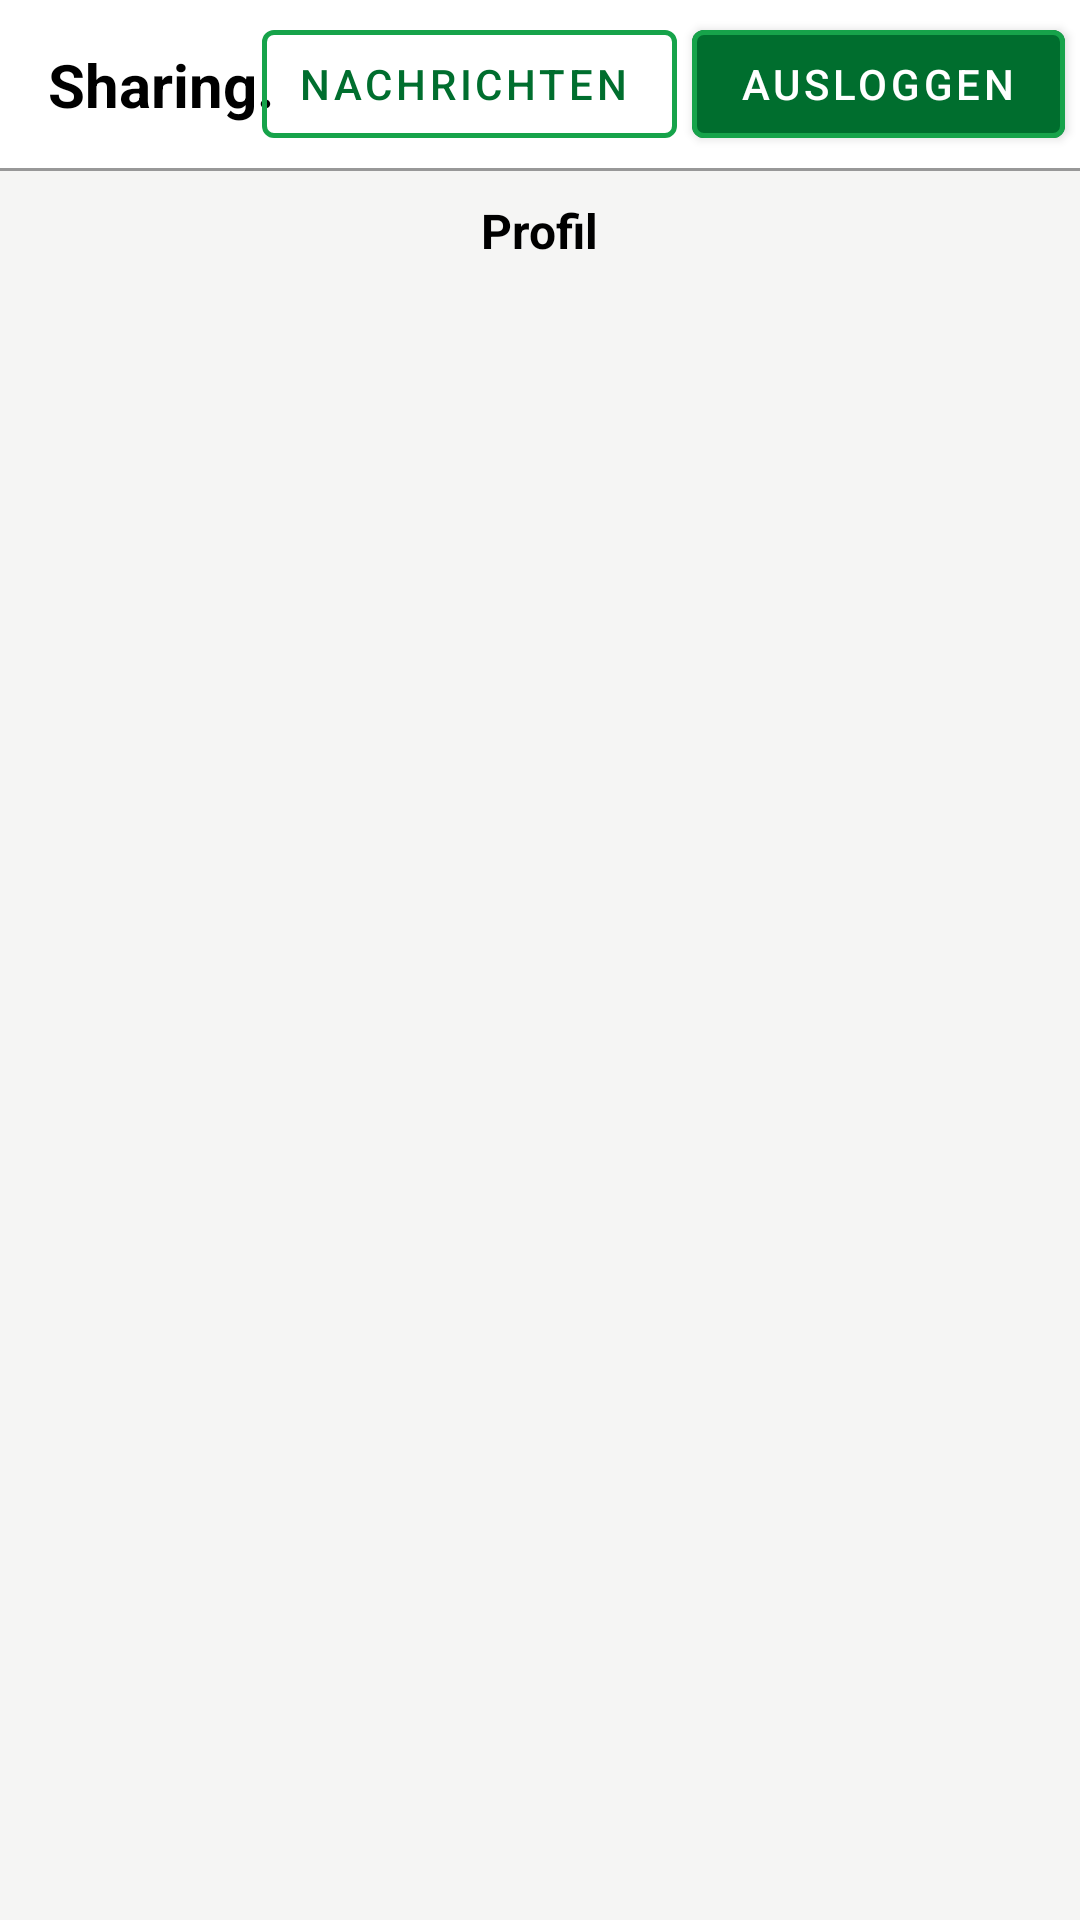

Reconstruct the res/layout file that produces this screen, plus the resources it refers to.
<!-- AndroidManifest.xml: application theme AppTheme -->
<!-- res/layout/activity_profile.xml -->
<?xml version="1.0" encoding="utf-8"?>
<androidx.constraintlayout.widget.ConstraintLayout xmlns:android="http://schemas.android.com/apk/res/android"
    xmlns:app="http://schemas.android.com/apk/res-auto"
    xmlns:tools="http://schemas.android.com/tools"
    android:layout_width="match_parent"
    android:layout_height="match_parent"
    android:background="@color/content_background">

    <include
        android:id="@+id/toolbar_logged_in"
        layout="@layout/toolbar_logged_in"
        android:layout_width="0dp"
        android:layout_height="wrap_content"
        app:layout_constraintEnd_toEndOf="parent"
        app:layout_constraintStart_toStartOf="parent"
        app:layout_constraintTop_toTopOf="parent" />

    <View
        android:layout_height="1dp"
        android:layout_width="match_parent"
        app:layout_constraintStart_toStartOf="parent"
        app:layout_constraintTop_toBottomOf="@+id/toolbar_logged_in"
        android:background="@color/grey"
        />

    <TextView
        android:id="@+id/login_text"
        android:layout_width="wrap_content"
        android:layout_height="wrap_content"
        android:text="Profil"
        android:textColor="@color/black"
        android:textSize="16sp"
        android:textStyle="bold"
        android:layout_marginTop="10dp"
        app:layout_constraintEnd_toEndOf="parent"
        app:layout_constraintTop_toBottomOf="@id/toolbar_logged_in"
        app:layout_constraintStart_toStartOf="parent" />

    <TextView
        android:id="@+id/first_name_text"
        android:layout_width="wrap_content"
        android:layout_height="wrap_content"
        android:layout_marginStart="25dp"
        android:layout_marginTop="15dp"
        android:textColor="@color/black"
        android:textSize="16sp"
        android:textStyle="bold"
        app:layout_constraintStart_toStartOf="parent"
        app:layout_constraintTop_toBottomOf="@+id/login_text"/>

    <TextView
        android:id="@+id/last_name_text"
        android:layout_width="wrap_content"
        android:layout_height="wrap_content"
        android:layout_marginStart="25dp"
        android:layout_marginTop="15dp"
        android:textColor="@color/black"
        android:textSize="16sp"
        android:textStyle="bold"
        app:layout_constraintStart_toStartOf="parent"
        app:layout_constraintTop_toBottomOf="@+id/first_name_text" />

    <androidx.recyclerview.widget.RecyclerView
        android:id="@+id/item_list"
        android:layout_width="match_parent"
        android:layout_height="0dp"
        app:layout_constraintEnd_toEndOf="parent"
        app:layout_constraintStart_toStartOf="parent"
        app:layout_constraintTop_toBottomOf="@id/last_name_text"
        app:layout_constraintBottom_toBottomOf="parent"
        android:layout_margin="15dp"
        />




</androidx.constraintlayout.widget.ConstraintLayout>
<!-- res/layout/toolbar_logged_in.xml (included above) -->
<?xml version="1.0" encoding="utf-8"?>
<androidx.appcompat.widget.Toolbar xmlns:android="http://schemas.android.com/apk/res/android"
    xmlns:app="http://schemas.android.com/apk/res-auto"
    android:id="@+id/toolbar"
    android:layout_width="match_parent"
    android:layout_height="?attr/actionBarSize"
    android:background="@color/white"
    android:theme="@style/ThemeOverlay.MaterialComponents.Dark.ActionBar"
    app:popupTheme="@style/ThemeOverlay.MaterialComponents.Light"
    >

    <androidx.constraintlayout.widget.ConstraintLayout
        android:layout_width="match_parent"
        android:layout_height="match_parent">

        <TextView
            android:id="@+id/toolbar_title"
            android:layout_width="wrap_content"
            android:layout_height="wrap_content"
            android:layout_gravity="start"
            android:text="Sharing."
            android:textColor="@android:color/black"
            android:textSize="20sp"
            android:textStyle="bold"
            app:layout_constraintBottom_toBottomOf="parent"
            app:layout_constraintStart_toStartOf="parent"
            app:layout_constraintTop_toTopOf="parent" />

        <Button
            android:id="@+id/toolbar_logout_button"
            android:layout_width="wrap_content"
            android:layout_height="wrap_content"
            android:layout_gravity="end"
            android:layout_marginEnd="5dp"
            android:text="Ausloggen"
            app:layout_constraintBottom_toBottomOf="parent"
            app:layout_constraintEnd_toEndOf="parent"
            app:layout_constraintTop_toTopOf="parent"
            app:strokeColor="@color/color82"
            app:strokeWidth="1.5dp" />

        <Button
            android:id="@+id/toolbar_messages_button"
            style="@style/Widget.MaterialComponents.Button.OutlinedButton.Icon"
            android:layout_width="wrap_content"
            android:layout_height="wrap_content"
            android:layout_gravity="end"
            android:layout_marginEnd="5dp"
            android:text="Nachrichten"
            app:layout_constraintBottom_toBottomOf="parent"
            app:layout_constraintEnd_toStartOf="@+id/toolbar_logout_button"
            app:layout_constraintTop_toTopOf="parent"
            app:strokeColor="@color/color82"
            app:strokeWidth="1.5dp" />


    </androidx.constraintlayout.widget.ConstraintLayout>




</androidx.appcompat.widget.Toolbar>
<!-- resources referenced by this layout -->
<resources>
  <color name="black">#000000</color>
  <color name="color82">#16A34A</color>
  <color name="content_background">#f5f5f4</color>
  <color name="grey">#989898</color>
  <color name="white">#FFFFFF</color>
  <style name="AppTheme" parent="Theme.MaterialComponents.DayNight.DarkActionBar">
          
          <item name="colorPrimary">@color/md_theme_light_primary</item>
          <item name="colorPrimaryVariant">@color/md_theme_light_primary</item>
          <item name="colorOnPrimary">@color/white</item>
          
          <item name="colorSecondary">@color/md_theme_light_secondary</item>
          <item name="colorSecondaryVariant">@color/md_theme_light_secondary</item>
          <item name="colorOnSecondary">@color/black</item>
          
          <item name="android:statusBarColor">?attr/colorPrimaryVariant</item>
          
      </style>
  <color name="md_theme_light_primary">#006E2E</color>
  <color name="md_theme_light_secondary">#506351</color>
</resources>
